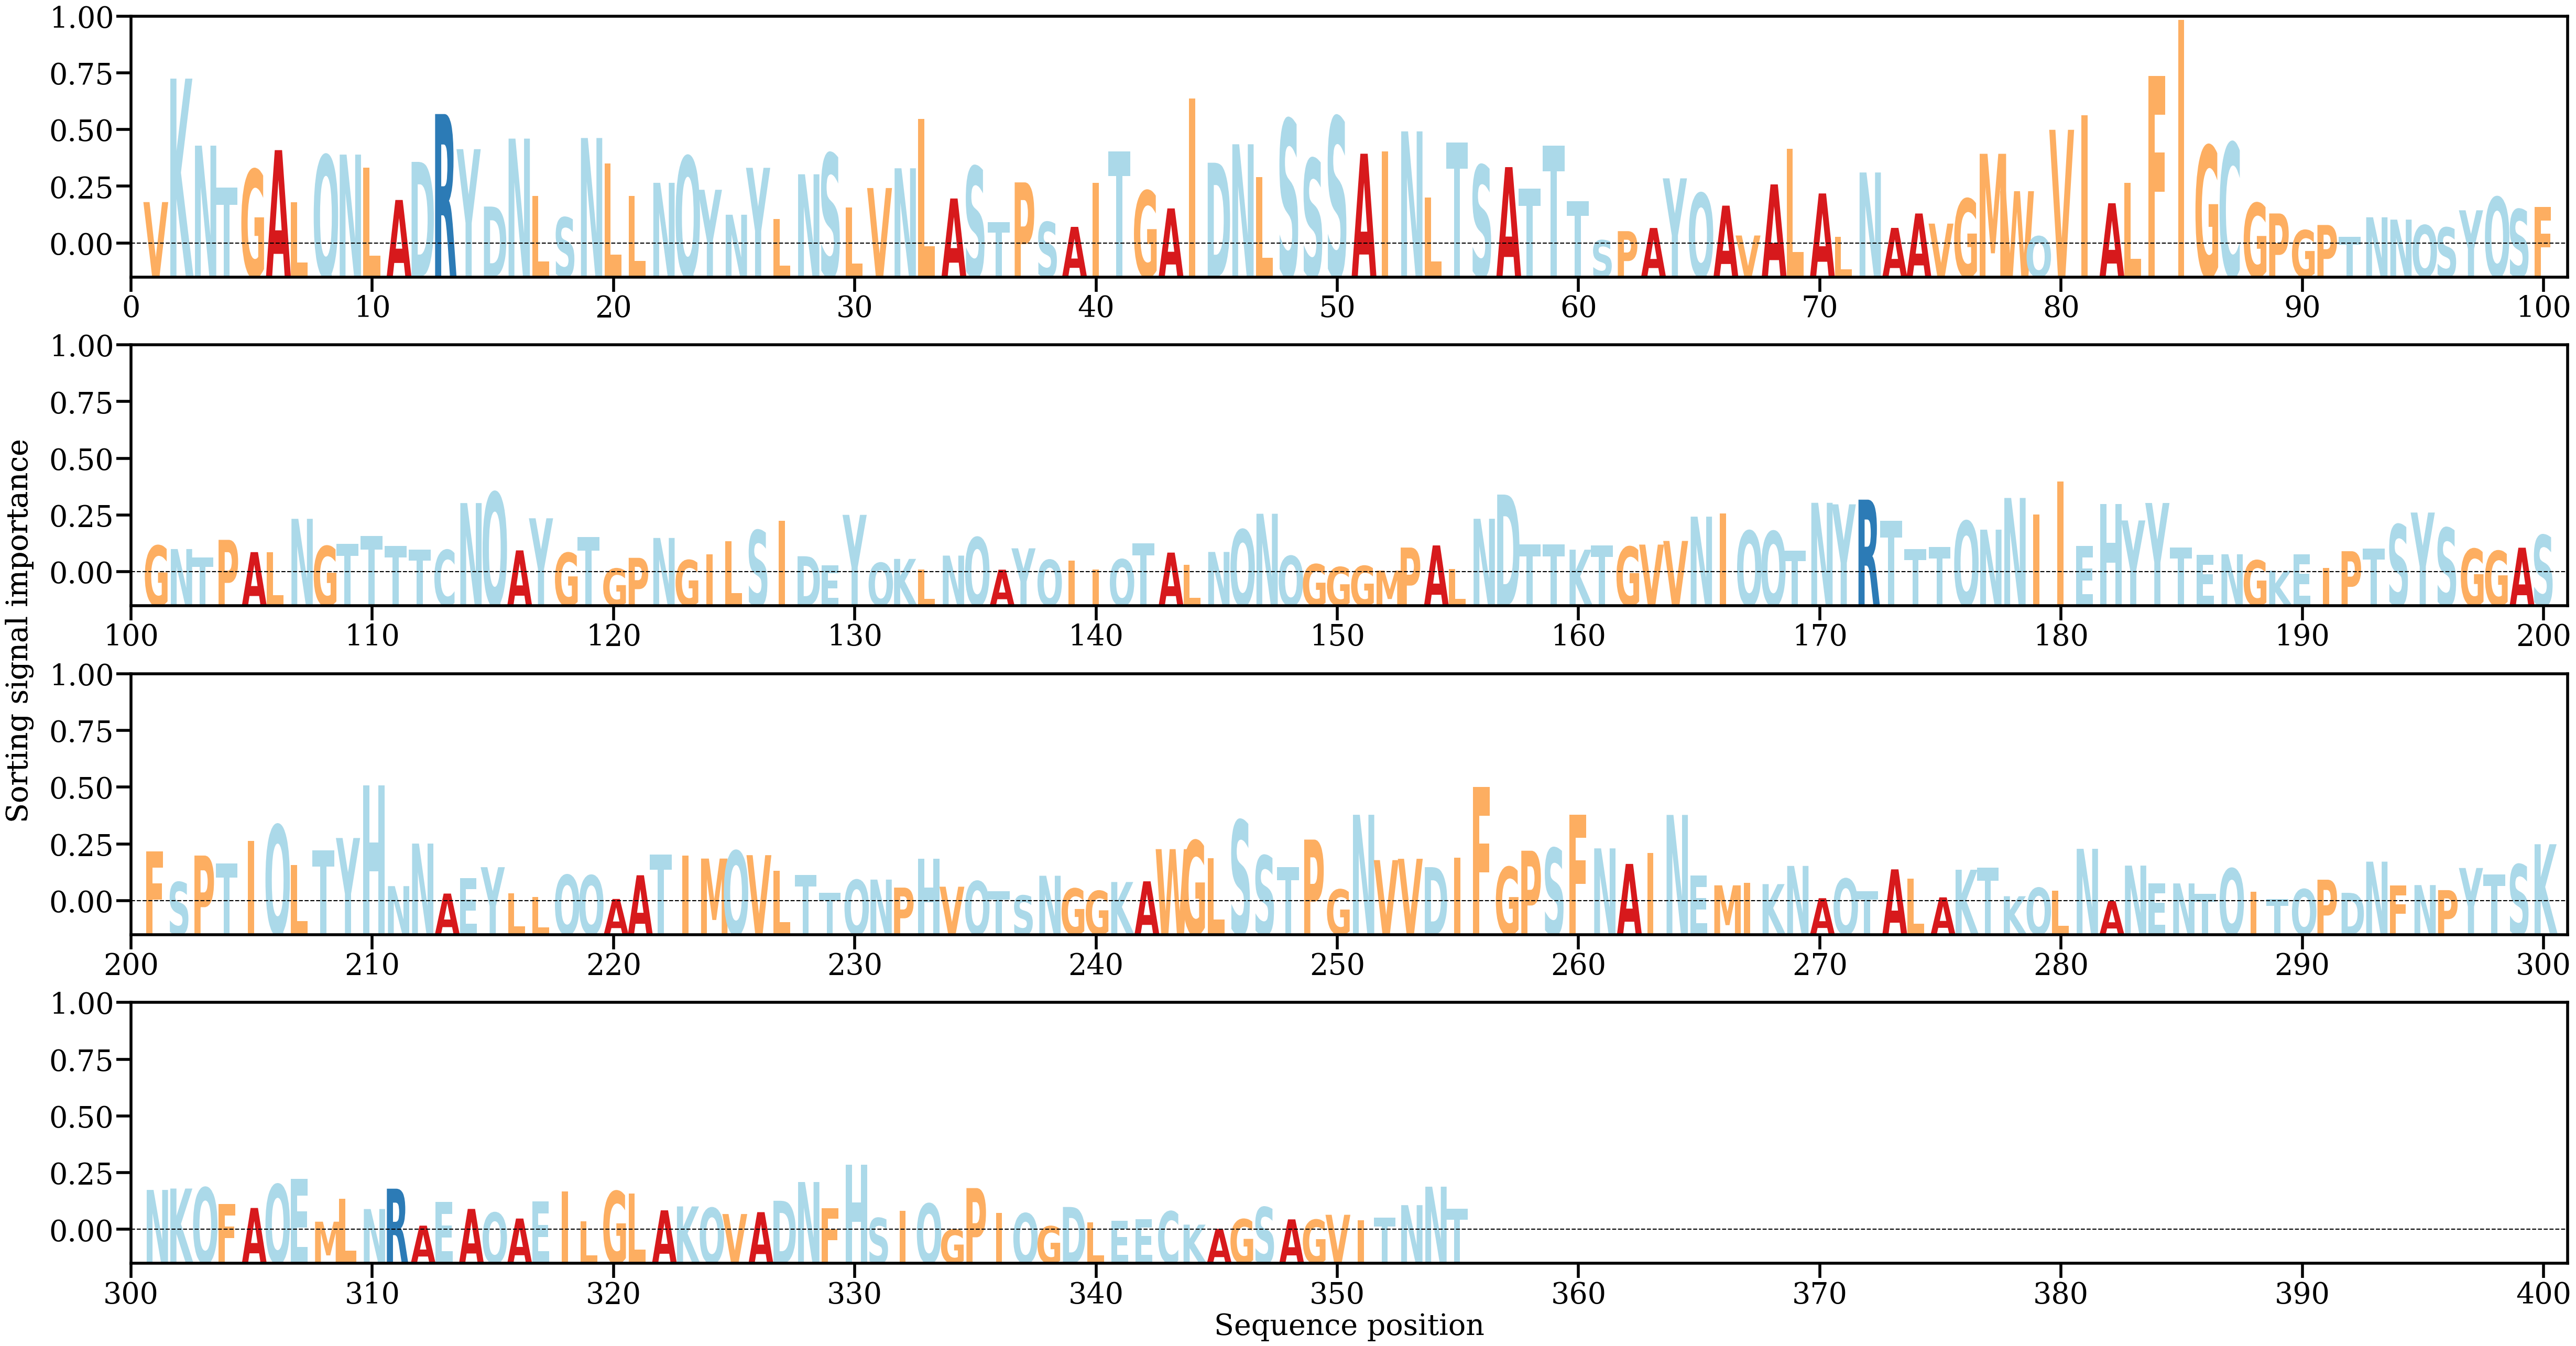

Source data for this figure (header and first rows):
AA, Alpha
V, [0.00292387]
K, [0.01011609]
N, [0.00621138]
T, [0.00377893]
G, [0.00481765]
A, [0.0059502]
L, [0.00292894]
Q, [0.00564856]
N, [0.00569008]
L, [0.00493991]
A, [0.00304688]
D, [0.00526599]
R, [0.0080524]
Y, [0.00600598]
D, [0.00266316]
N, [0.00662082]
L, [0.00327925]
S, [0.00202764]
N, [0.00665571]
L, [0.00518623]
L, [0.0032853]
N, [0.00404673]
Q, [0.00558396]
Y, [0.00364092]
N, [0.00218713]
Y, [0.00492071]
L, [0.00193131]
N, [0.00454316]
S, [0.00575252]
L, [0.00262459]
V, [0.0037423]
N, [0.00489278]
L, [0.00776115]
A, [0.00313357]
S, [0.00499524]
T, [0.00175324]
P, [0.00407208]
S, [0.00176314]
A, [0.00148098]
I, [0.00403377]
T, [0.00587014]
G, [0.00358035]
A, [0.00255499]
I, [0.00896132]
D, [0.00521623]
N, [0.0062919]
L, [0.00437879]
S, [0.00774217]
S, [0.0054472]
S, [0.00788274]
A, [0.00574141]
I, [0.00588545]
N, [0.00704241]
L, [0.00319256]
T, [0.00639106]
S, [0.00506579]
A, [0.00496107]
T, [0.00369707]
T, [0.00621599]
T, [0.00299145]
... 295 more rows
